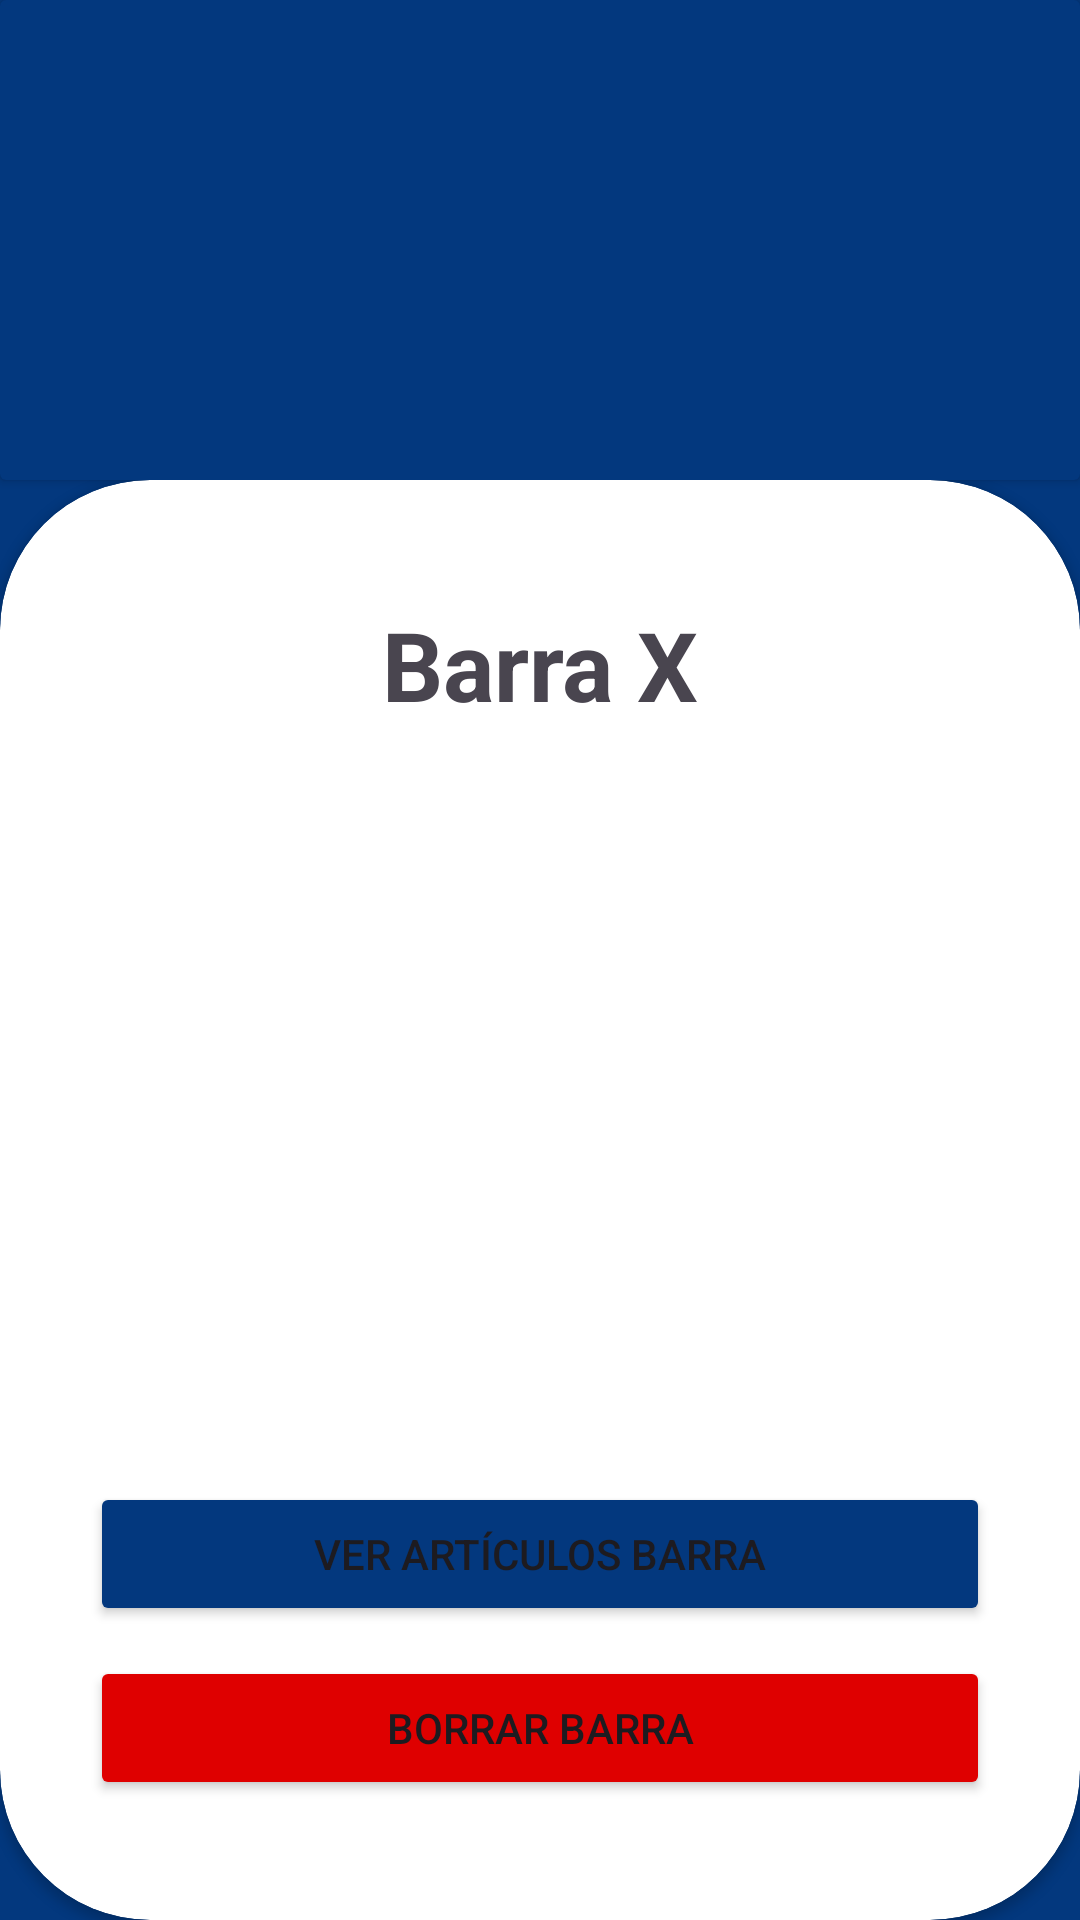

Layout XML and referenced resources for this Android screen:
<!-- AndroidManifest.xml: application theme Theme.CanI -->
<!-- res/layout/activity_sel_barra.xml -->
<?xml version="1.0" encoding="utf-8"?>
<LinearLayout
    xmlns:android="http://schemas.android.com/apk/res/android"
    xmlns:app="http://schemas.android.com/apk/res-auto"
    xmlns:tools="http://schemas.android.com/tools"
    android:id="@+id/main"
    android:layout_width="match_parent"
    android:layout_height="match_parent"
    tools:context=".usecases.admin_menu.admin_articulos.sel_articulo.SelArticuloActivity"
    android:orientation="vertical"
    android:background="@color/can_i_c0026">

    <androidx.cardview.widget.CardView
        android:layout_width="match_parent"
        android:layout_height="match_parent"
        android:layout_weight="3"
        android:backgroundTint="@color/can_i_c0026">

        <ImageView
            android:id="@+id/ivBack"
            android:layout_width="60dp"
            android:layout_height="60dp"
            android:padding="10dp"
            android:src="@drawable/baseline_arrow_back_24"/>

    </androidx.cardview.widget.CardView>
    <androidx.cardview.widget.CardView
        android:layout_width="match_parent"
        android:layout_height="match_parent"
        android:layout_weight="1"
        app:cardCornerRadius="50dp">


        <LinearLayout
            android:layout_width="match_parent"
            android:layout_height="match_parent"
            android:padding="30dp"
            android:orientation="vertical">


            <ImageView
                android:id="@+id/igIcon"
                android:layout_width="match_parent"
                android:layout_height="wrap_content"
                android:src="@drawable/ic_launcher_foreground" />
            <TextView
                android:id="@+id/tvNombreBarra"
                android:layout_width="match_parent"
                android:layout_height="wrap_content"
                android:text="Barra X"
                android:textAlignment="center"
                android:paddingTop="10dp"
                android:paddingBottom="10dp"
                android:textSize="32sp"
                android:textStyle="bold"/>
            <LinearLayout
                android:layout_width="match_parent"
                android:layout_height="match_parent"
                android:orientation="vertical"
                android:gravity="bottom">

                <Button
                    android:id="@+id/bVerArticulosBarra"
                    android:layout_width="match_parent"
                    android:layout_height="wrap_content"
                    android:layout_marginBottom="10dp"
                    android:text="Ver artículos barra"
                    android:backgroundTint="@color/can_i_c0026"/>

                <Button
                    android:id="@+id/bBorrarBarra"
                    android:layout_width="match_parent"
                    android:layout_height="wrap_content"
                    android:layout_marginBottom="10dp"
                    android:text="Borrar barra"
                    android:backgroundTint="@color/can_i_c0027"/>

            </LinearLayout>
        </LinearLayout>
    </androidx.cardview.widget.CardView>


</LinearLayout>
<!-- resources referenced by this layout -->
<resources>
  <color name="can_i_c0026">#03387e</color>
  
      //Error o borrar
  <color name="can_i_c0027">#DF0000</color>
  <style name="Theme.CanI" parent="Base.Theme.CanI" />
  <style name="Base.Theme.CanI" parent="Theme.Material3.DayNight.NoActionBar">
          
          
      </style>
</resources>
